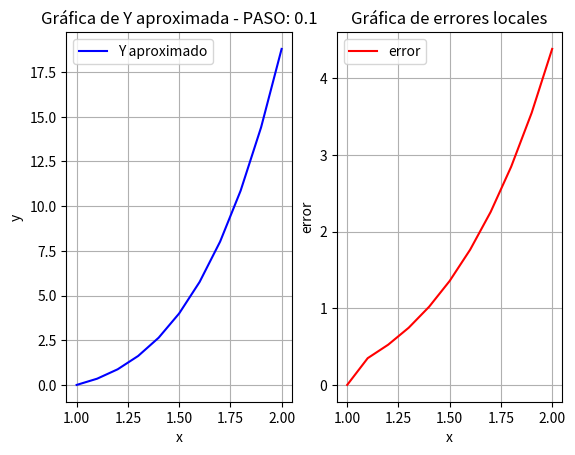

Here is the Python script that generated this plot:
#'''
#TP3-2 - MNII - 2019
#Agüero, Pablo Andrés
#'''

#importar librerias
import numpy as np
import matplotlib.pyplot as plt
import math as m

       
def metodoHuen(a,b,h,y0,faprox,Ep,itMax):
        
        n=(b-a)/h                       #calculo de n
        x = np.arange(a,b+h,h)          #arreglo de valores de x
        y = np.arange(a,b+h,h)          #arreglo de valores de yaprox
        e = np.arange(a,b+h,h)          #arreglo de errores globales
        y[0] = y0                       #inicializo con el valor y0
        e[0]= 0                         #calculo de error local
        
       
        
        #bucle de calculos huen
        for i in range(1,len(x)):
                # ***** Predictor metodo de Euler (RK1) *******
                y[i] = (y[i-1] + h * faprox(x[i-1],y[i-1]))    #calculo de y aproximado para el primer punto
                it=0                                           #inicio iterador para el punto buscando
                yit=y[i-1]
                # ***** Corrector metodo Trapecio                
                while ((m.fabs(y[i]-yit)>Ep) and (it<itMax)):
                     yit=y[i]
                     y[i] = (y[i-1] + ((h/2) * ( faprox(x[i-1],y[i-1]) + faprox(x[i],y[i]) )))     # Corrijo Yaprox con trapecio
                     print("X="+str(x[i])+" - Y="+str(y[i])+" - It="+str(it)+" error: ",(m.fabs(y[i]-y[i-1])))      # Muestra el valor del error y del numero de iteracion
                     it += 1
                e[i]= m.fabs(y[i]-y[i-1])               #calculo de error local

        #muestro los valores        
        print("Valores de X",x)
        print("Yaprox",y)
        print("ErrorLocal",e)
        
        # --- graficas ----
        plt.subplot(1, 2, 1)
        plt.title("Gráfica de Y aproximada - PASO: " + str(h))
        plt.ylabel('y')
        plt.xlabel('x')
        plt.plot(x,y, 'b', label="Y aproximado")
        plt.grid()
        plt.legend()
        plt.subplot(1, 2, 2)
        plt.title("Gráfica de errores locales")
        plt.ylabel('error')
        plt.xlabel('x')
        plt.plot(x,e, 'r', label="error")
        plt.grid()
        plt.legend()
        plt.show()

       #****** Fin del Metodo ******         

                

#funcion para y aproximado
def faprox(x,y):
    return((2*(y/x))+((x**2)*((m.e)**x)))        

  
# llamada al metodo
metodoHuen(1,2,0.1,0,faprox,0.01,100)           #ejecuto el metodo para el apartado 2b HUEN
